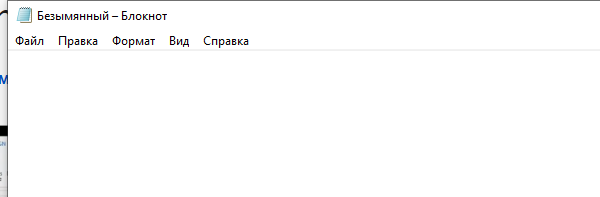
Workflow: Main

Step 1: Open Application 'notepad++.exe ' on the element in window 'Безымянный - Блокнот' (notepad.exe)

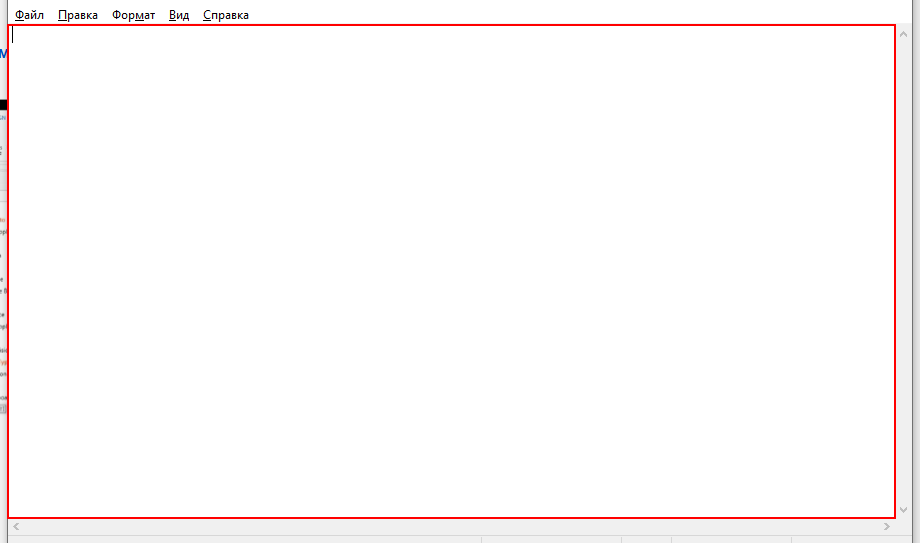
Step 2: type "brrrrrrrrrrrrrrrrrra" into the editable text 'Текстовый редактор'

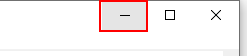
Step 3: click on the push button 'Свернуть'

Step 4: type "[k(enter)]PA PA PA PA PA" into the editable text 'Текстовый редактор' (same screen as step 2)

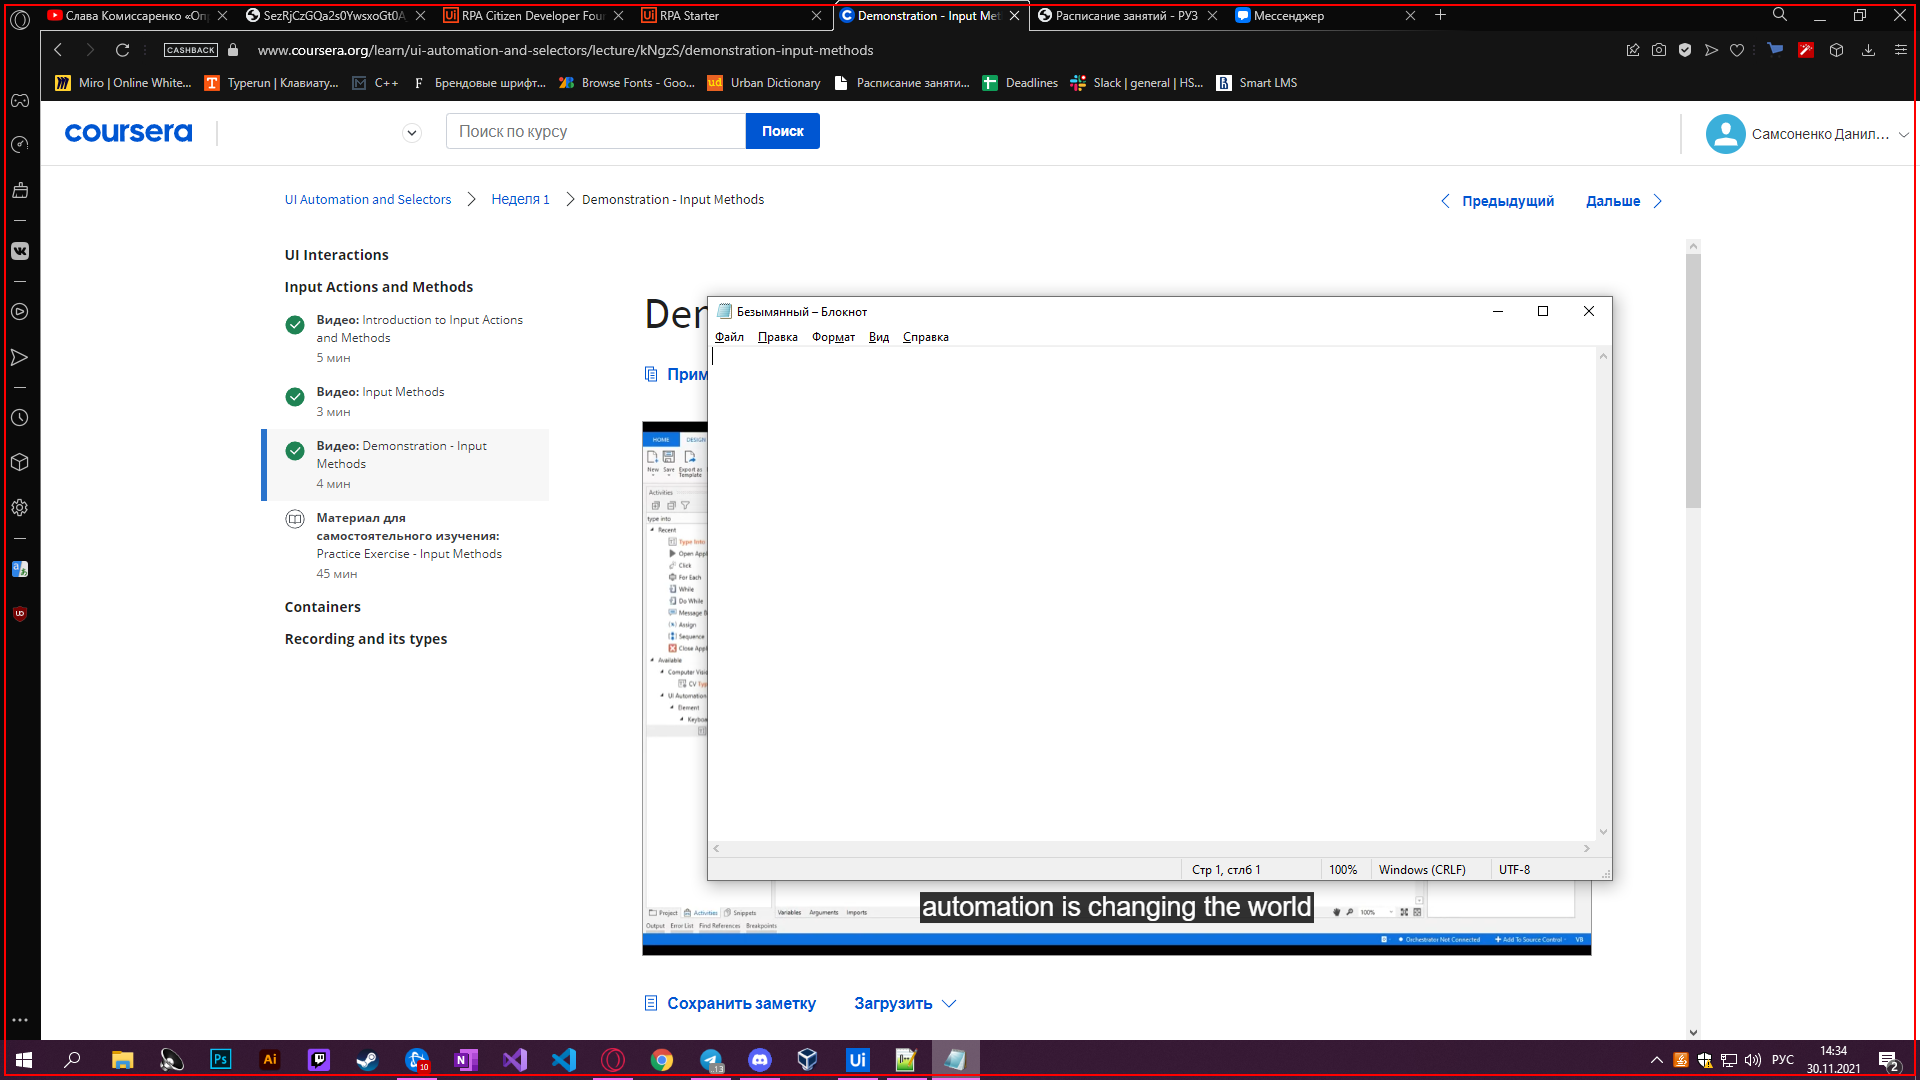
Step 5: click on 'push button'

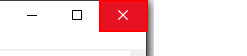
Step 6: click on the push button 'Закрыть' in window '*Безымянный - Блокнот' (notepad.exe)

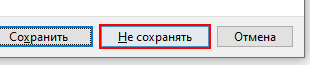
Step 7: click on the button 'Не сохранять' in window 'Блокнот' (notepad.exe)